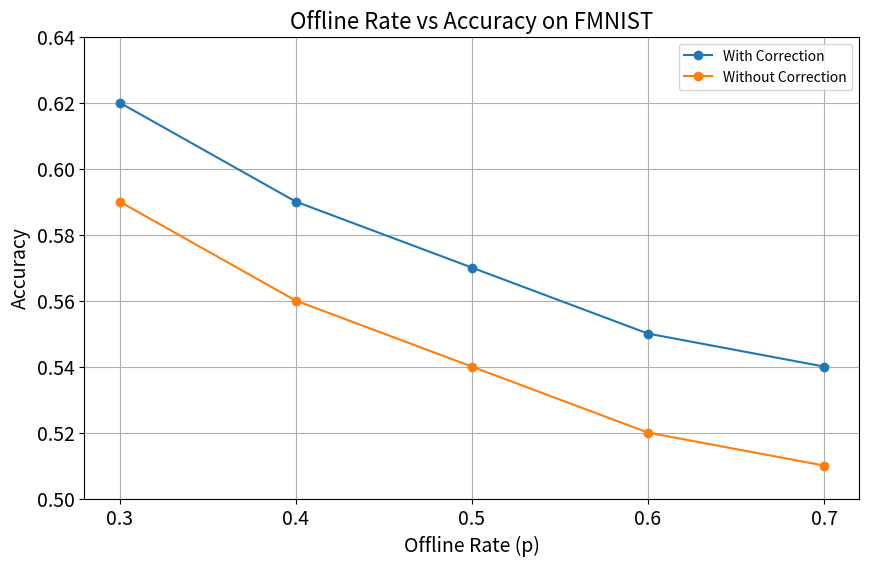
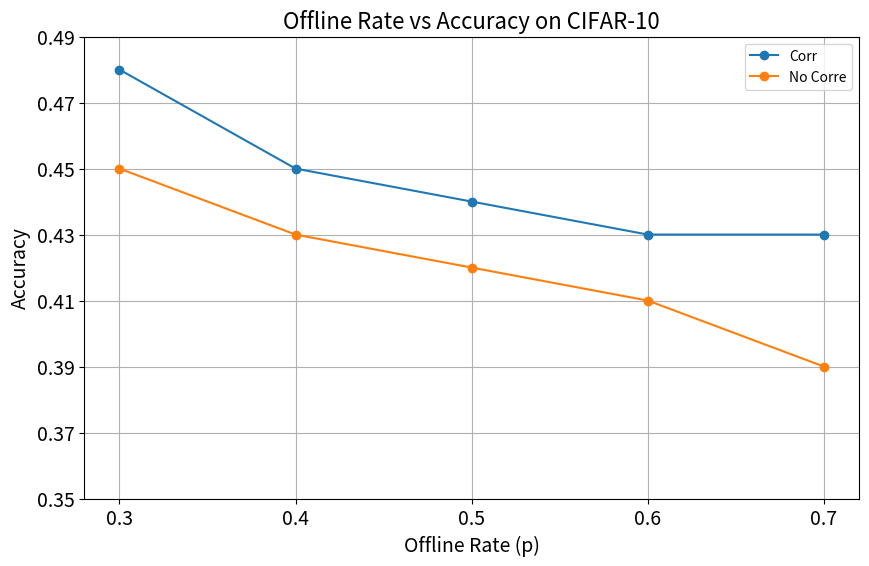

These charts were generated, in order, by the following Python code:
import matplotlib.pyplot as plt
import numpy as np

# 根据提供的map key 为离线率p value 为 acc 绘制图像
map_of_corr_fmnist = {
    0.3: 0.62,
    0.4: 0.59,
    0.5: 0.57,
    0.6: 0.55,
    0.7: 0.54,
}

map_without_corr_fmnist = {
    0.3: 0.59,
    0.4: 0.56,
    0.5: 0.54,
    0.6: 0.52,
    0.7: 0.51,
}

map_of_corr_cifar10 = {
    0.3: 0.48,
    0.4: 0.45,
    0.5: 0.44,
    0.6: 0.43,
    0.7: 0.43,
}

map_without_corr_cifar10 = {
    0.3: 0.45,
    0.4: 0.43,
    0.5: 0.42,
    0.6: 0.41,
    0.7: 0.39,
}

output_path_fmnist = "p_rate_fmnist.png"
output_path_cifar10 = "p_rate_cifar10.png"


def plot_map_fmnist():
    plt.figure(figsize=(10, 6))
    plt.plot(list(map_of_corr_fmnist.keys()), list(map_of_corr_fmnist.values()),
             label='With Correction', marker='o')
    plt.plot(list(map_without_corr_fmnist.keys()), list(map_without_corr_fmnist.values()),
             label='Without Correction', marker='o')
    plt.title('Offline Rate vs Accuracy on FMNIST', fontsize=16)
    plt.xlabel('Offline Rate (p)', fontsize=14)
    plt.ylabel('Accuracy', fontsize=14)
    plt.xticks(list(map_of_corr_fmnist.keys()), fontsize=14)
    plt.yticks(np.arange(0.5, 0.65, 0.02), fontsize=14)
    plt.legend()
    plt.grid()
    plt.savefig(output_path_fmnist)
    plt.show()


def plot_map_cifar10():
    plt.figure(figsize=(10, 6))
    plt.plot(list(map_of_corr_cifar10.keys()), list(map_of_corr_cifar10.values()),
             label='Corr', marker='o')
    plt.plot(list(map_without_corr_cifar10.keys()), list(map_without_corr_cifar10.values()),
             label='No Corre', marker='o')
    plt.title('Offline Rate vs Accuracy on CIFAR-10', fontsize=16)
    plt.xlabel('Offline Rate (p)', fontsize=14)
    plt.ylabel('Accuracy', fontsize=14)
    plt.xticks(list(map_of_corr_cifar10.keys()), fontsize=14)
    plt.yticks(np.arange(0.35, 0.5, 0.02), fontsize=14)
    plt.legend()
    plt.grid()
    plt.savefig(output_path_cifar10)
    plt.show()


if __name__ == "__main__":
    plot_map_fmnist()
    plot_map_cifar10()
